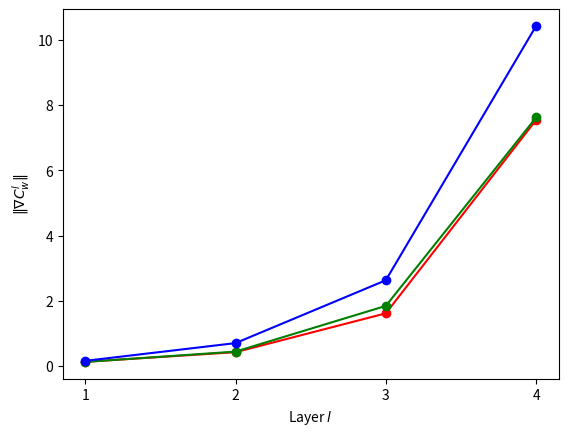

Recreate this plot in Python.
"""
backprop_magnitude_nabla
~~~~~~~~~~~~~~~~~~~~~~~~

Using backprop2 I constructed a 784-30-30-30-30-30-10 network to classify
MNIST data.  I ran ten mini-batches of size 100, with eta = 0.01 and
lambda = 0.05, using:

net.SGD(otd[:1000], 1, 100, 0.01, 0.05,

I obtained the following norms for the (unregularized) nabla_w for the
respective mini-batches:

[0.90845722175923671, 2.8852730656073566, 10.696793986223632, 37.75701921183488, 157.7365422527995, 304.43990075227839]
[0.22493835119537842, 0.6555126517964851, 2.6036801277234076, 11.408825365731225, 46.882319190445472, 70.499637502698221]
[0.11935180022357521, 0.19756069137133489, 0.8152794148335869, 3.4590802543293977, 15.470507965493903, 31.032396017142556]
[0.15130005837653659, 0.39687135985664701, 1.4810006139254532, 4.392519005642268, 16.831939776937311, 34.082104455938733]
[0.11594085276308999, 0.17177668061395848, 0.72204558746599512, 3.05062409378366, 14.133001132214286, 29.776204839994385]
[0.10790389807606221, 0.20707152756018626, 0.96348134037828603, 3.9043824079499561, 15.986873430586924, 39.195258080490895]
[0.088613291101645356, 0.129173436407863, 0.4242933114455002, 1.6154682713449411, 7.5451567587160069, 20.180545544006566]
[0.086175380639289575, 0.12571016850457151, 0.44231149185805047, 1.8435833504677326, 7.61973813981073, 19.474539356281781]
[0.095372080184163904, 0.15854489503205446, 0.70244235144444678, 2.6294803575724157, 10.427062019753425, 24.309420272033819]
[0.096453131000155692, 0.13574642196947601, 0.53551377709415471, 2.0247466793066895, 9.4503978546018068, 21.73772148470092]

Note that results are listed in order of layer.  They clearly show how
the magnitude of nabla_w decreases as we go back through layers.

In this program I take min-batches 7, 8, 9 as representative and plot
them.  I omit the results from the first and final layers since they
correspond to 784 input neurons and 10 output neurons, not 30 as in
the other layers, making it difficult to compare results.

Note that I haven't attempted to preserve the whole workflow here. It
involved some minor hacking around with backprop2, which messed up
that code.  That's why I've simply put the results in by hand below.
"""

# Third-party libraries
import matplotlib.pyplot as plt


nw1 = [0.129173436407863, 0.4242933114455002, 
       1.6154682713449411, 7.5451567587160069]
nw2 = [0.12571016850457151, 0.44231149185805047, 
       1.8435833504677326, 7.61973813981073]
nw3 = [0.15854489503205446, 0.70244235144444678, 
       2.6294803575724157, 10.427062019753425]
plt.plot(range(1, 5), nw1, "ro-", range(1, 5), nw2, "go-", 
         range(1, 5), nw3, "bo-")
plt.xlabel('Layer $l$')
plt.ylabel(r"$\Vert\nabla C^l_w\Vert$")
plt.xticks([1, 2, 3, 4])
plt.show()
